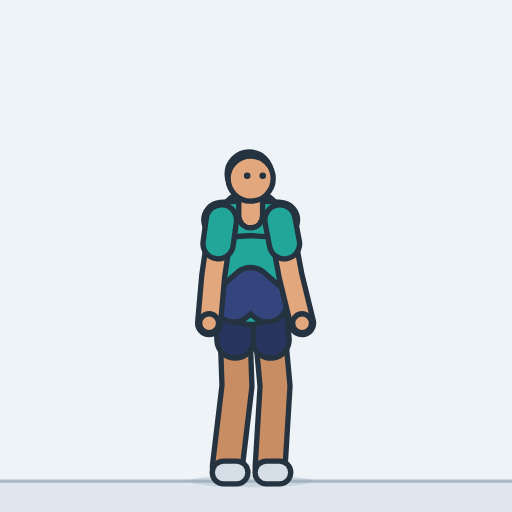
t = 0.00 s
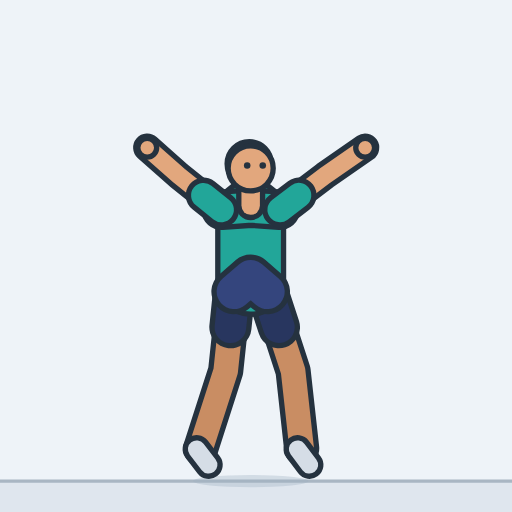
t = 0.40 s
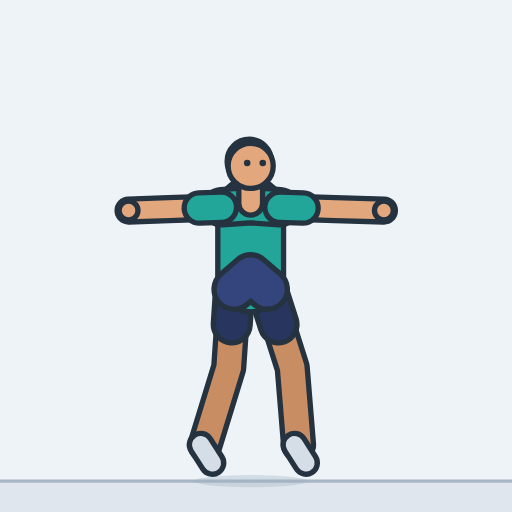
t = 0.79 s
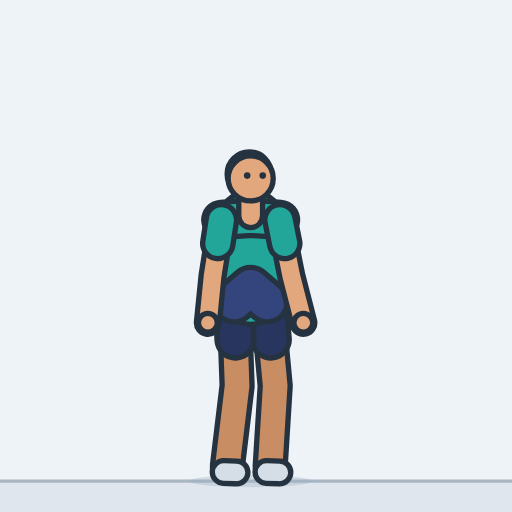
t = 1.21 s
t = 1.60 s: frame unchanged from t = 0.40 s, image omitted
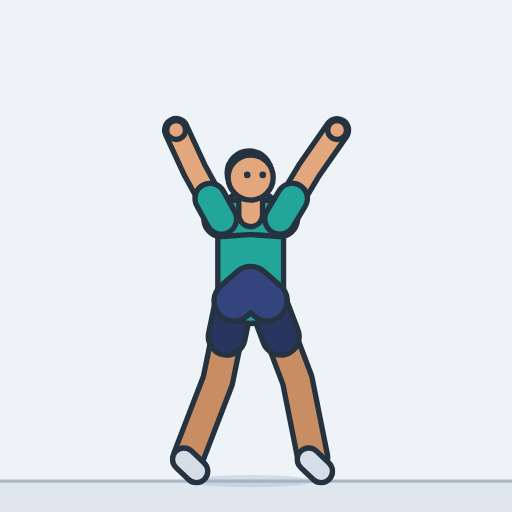
t = 1.84 s

The animated SVG that drew these frames (rendered in a browser with its animation timeline set to each time). Animation: 23 SMIL elements (animate=23); one cycle of 2.40 s, repeats indefinitely.

<svg xmlns="http://www.w3.org/2000/svg" width="260" height="260" viewBox="-122.4 -234.9 250 250" role="img" aria-label="Jumping jack"><style>.s{display:none}@media (prefers-reduced-motion:reduce){.a{display:none}.s{display:inline}}polyline{fill:none;stroke-linecap:round;stroke-linejoin:round}</style><rect x="-122.4" y="-234.9" width="250" height="250" fill="#eef3f8"/><g class="a"><rect x="-122.4" y="0" width="250" height="15.1" fill="#dfe6ee"/><line x1="-122.4" y1="0" x2="127.6" y2="0" stroke="#a9b6c3" stroke-width="1.6"/><ellipse cx="0" cy="0" rx="30" ry="3" fill="#9fb0c0" opacity="0.35"><animate attributeName="rx" dur="2.4s" repeatCount="indefinite" values="30;30;30;30;29.3;28.2;27.4;27;27;27.4;28.2;29.3;30;30;30;30;30;30;29.3;28.2;27.4;27;27;27.4;28.2;29.3;30;30;30;30;30;30;30;30;29.3;28.2;27.4;27;27;27.4;28.2;29.3;30;30;30;30;30;30;29.3;28.2;27.4;27;27;27.4;28.2;29.3;30;30;30;30;30"/></ellipse><defs><polyline id="alegL" points="8.1,-87.5 11.9,-46.4 9.5,-7"><animate attributeName="points" dur="2.4s" repeatCount="indefinite" values="8.1,-87.5 11.9,-46.4 9.5,-7;8.1,-87.7 12.2,-46.8 9.6,-7.7;8.1,-89.1 13.8,-49.7 10.4,-11.5;8.1,-89.8 14.4,-51.2 10.8,-13.2;8.1,-91 15.7,-52.6 13.4,-14.6;8.1,-93 17.6,-54.6 17.3,-16.6;8.1,-94.3 18.8,-55.9 20,-18;8.1,-94.9 19.3,-56.6 21.3,-18.7;8.1,-94.9 19.5,-56.6 21.6,-18.6;8.1,-94.1 19.9,-55.7 22.7,-17.7;8.1,-92.5 20.7,-53.8 24.9,-15.9;8.1,-90.1 21.8,-51.1 28.2,-13.2;8.1,-87.6 21.4,-47.8 29.9,-9.4;8.1,-86.7 19.7,-46.5 29.5,-7.3;8.1,-86.6 18.9,-46.3 29.5,-7;8.1,-86.8 20.3,-46.6 29.6,-7.7;8.1,-88 22.8,-49.2 30.3,-11.5;8.1,-88.6 23.5,-50.6 30.8,-13.2;8.1,-90.1 22.6,-52.1 28.6,-14.6;8.1,-92.5 21.1,-54.3 25.1,-16.6;8.1,-94.1 20,-55.8 22.8,-18;8.1,-94.9 19.5,-56.6 21.6,-18.7;8.1,-94.9 19.3,-56.6 21.3,-18.6;8.1,-94.2 18.6,-55.7 19.9,-17.7;8.1,-92.9 17.2,-54 17.1,-15.9;8.1,-90.9 15,-51.5 12.9,-13.2;8.1,-89 13.1,-48.8 10.1,-10.2;8.1,-88.1 12.4,-47.4 9.7,-8.4;8.1,-87.7 12.1,-46.7 9.6,-7.4;8.1,-87.5 11.9,-46.4 9.5,-7.1;8.1,-87.5 11.9,-46.4 9.5,-7;8.1,-87.7 12.2,-46.8 9.6,-7.7;8.1,-89.1 13.8,-49.7 10.4,-11.5;8.1,-89.8 14.4,-51.2 10.8,-13.2;8.1,-91 15.7,-52.6 13.4,-14.6;8.1,-93 17.6,-54.6 17.3,-16.6;8.1,-94.3 18.8,-55.9 20,-18;8.1,-94.9 19.3,-56.6 21.3,-18.7;8.1,-94.9 19.5,-56.6 21.6,-18.6;8.1,-94.1 19.9,-55.7 22.7,-17.7;8.1,-92.5 20.7,-53.8 24.9,-15.9;8.1,-90.1 21.8,-51.1 28.2,-13.2;8.1,-87.6 21.4,-47.8 29.9,-9.4;8.1,-86.7 19.7,-46.5 29.5,-7.3;8.1,-86.6 18.9,-46.3 29.5,-7;8.1,-86.8 20.3,-46.6 29.6,-7.7;8.1,-88 22.8,-49.2 30.3,-11.5;8.1,-88.6 23.5,-50.6 30.8,-13.2;8.1,-90.1 22.6,-52.1 28.6,-14.6;8.1,-92.5 21.1,-54.3 25.1,-16.6;8.1,-94.1 20,-55.8 22.8,-18;8.1,-94.9 19.5,-56.6 21.6,-18.7;8.1,-94.9 19.3,-56.6 21.3,-18.6;8.1,-94.2 18.6,-55.7 19.9,-17.7;8.1,-92.9 17.2,-54 17.1,-15.9;8.1,-90.9 15,-51.5 12.9,-13.2;8.1,-89 13.1,-48.8 10.1,-10.2;8.1,-88.1 12.4,-47.4 9.7,-8.4;8.1,-87.7 12.1,-46.7 9.6,-7.4;8.1,-87.5 11.9,-46.4 9.5,-7.1;8.1,-87.5 11.9,-46.4 9.5,-7"/></polyline><polyline id="ashortsL" points="8.1,-87.5 9.8,-69"><animate attributeName="points" dur="2.4s" repeatCount="indefinite" values="8.1,-87.5 9.8,-69;8.1,-87.7 9.9,-69.3;8.1,-89.1 10.7,-71.4;8.1,-89.8 10.9,-72.4;8.1,-91 11.5,-73.7;8.1,-93 12.3,-75.7;8.1,-94.3 12.9,-77;8.1,-94.9 13.2,-77.7;8.1,-94.9 13.2,-77.7;8.1,-94.1 13.4,-76.8;8.1,-92.5 13.8,-75.1;8.1,-90.1 14.3,-72.6;8.1,-87.6 14.1,-69.7;8.1,-86.7 13.3,-68.6;8.1,-86.6 13,-68.5;8.1,-86.8 13.6,-68.7;8.1,-88 14.7,-70.5;8.1,-88.6 15,-71.5;8.1,-90.1 14.6,-73;8.1,-92.5 13.9,-75.3;8.1,-94.1 13.5,-76.9;8.1,-94.9 13.2,-77.7;8.1,-94.9 13.1,-77.7;8.1,-94.2 12.8,-76.9;8.1,-92.9 12.2,-75.4;8.1,-90.9 11.2,-73.1;8.1,-89 10.3,-70.9;8.1,-88.1 10,-69.8;8.1,-87.7 9.9,-69.2;8.1,-87.5 9.8,-69;8.1,-87.5 9.8,-69;8.1,-87.7 9.9,-69.3;8.1,-89.1 10.7,-71.4;8.1,-89.8 10.9,-72.4;8.1,-91 11.5,-73.7;8.1,-93 12.3,-75.7;8.1,-94.3 12.9,-77;8.1,-94.9 13.2,-77.7;8.1,-94.9 13.2,-77.7;8.1,-94.1 13.4,-76.8;8.1,-92.5 13.8,-75.1;8.1,-90.1 14.3,-72.6;8.1,-87.6 14.1,-69.7;8.1,-86.7 13.3,-68.6;8.1,-86.6 13,-68.5;8.1,-86.8 13.6,-68.7;8.1,-88 14.7,-70.5;8.1,-88.6 15,-71.5;8.1,-90.1 14.6,-73;8.1,-92.5 13.9,-75.3;8.1,-94.1 13.5,-76.9;8.1,-94.9 13.2,-77.7;8.1,-94.9 13.1,-77.7;8.1,-94.2 12.8,-76.9;8.1,-92.9 12.2,-75.4;8.1,-90.9 11.2,-73.1;8.1,-89 10.3,-70.9;8.1,-88.1 10,-69.8;8.1,-87.7 9.9,-69.2;8.1,-87.5 9.8,-69;8.1,-87.5 9.8,-69"/></polyline><polyline id="afootL" points="7.7,-4.2 14,-4.2"><animate attributeName="points" dur="2.4s" repeatCount="indefinite" values="7.7,-4.2 14,-4.2;7.7,-5.1 14.1,-4.3;8.3,-10.6 14.4,-4.8;8.8,-13.1 14.6,-4.9;11.3,-14.6 17.1,-6.1;15.3,-16.7 21,-8;17.9,-18.1 23.6,-9.2;19.3,-18.8 25,-9.9;19.6,-18.8 25.3,-9.9;20.7,-17.7 26.4,-9.2;22.9,-15.6 28.7,-7.9;26.2,-12.4 32.2,-6;27.9,-7.5 34.2,-4.6;27.7,-4.7 34,-4.3;27.6,-4.3 34,-4.3;27.7,-5.1 34,-4.3;28.3,-10.6 34.4,-4.8;28.8,-13.1 34.6,-4.9;26.6,-14.6 32.4,-6.1;23.1,-16.7 28.8,-8;20.8,-18.1 26.4,-9.2;19.6,-18.8 25.3,-9.9;19.3,-18.8 24.9,-9.9;17.9,-17.7 23.6,-9.2;15.1,-15.6 20.9,-7.9;10.9,-12.4 16.9,-6;8.1,-8.7 14.3,-4.7;7.8,-6.1 14.1,-4.4;7.7,-4.8 14,-4.3;7.7,-4.3 14,-4.3;7.7,-4.2 14,-4.2;7.7,-5.1 14.1,-4.3;8.3,-10.6 14.4,-4.8;8.8,-13.1 14.6,-4.9;11.3,-14.6 17.1,-6.1;15.3,-16.7 21,-8;17.9,-18.1 23.6,-9.2;19.3,-18.8 25,-9.9;19.6,-18.8 25.3,-9.9;20.7,-17.7 26.4,-9.2;22.9,-15.6 28.7,-7.9;26.2,-12.4 32.2,-6;27.9,-7.5 34.2,-4.6;27.7,-4.7 34,-4.3;27.6,-4.3 34,-4.3;27.7,-5.1 34,-4.3;28.3,-10.6 34.4,-4.8;28.8,-13.1 34.6,-4.9;26.6,-14.6 32.4,-6.1;23.1,-16.7 28.8,-8;20.8,-18.1 26.4,-9.2;19.6,-18.8 25.3,-9.9;19.3,-18.8 24.9,-9.9;17.9,-17.7 23.6,-9.2;15.1,-15.6 20.9,-7.9;10.9,-12.4 16.9,-6;8.1,-8.7 14.3,-4.7;7.8,-6.1 14.1,-4.4;7.7,-4.8 14,-4.3;7.7,-4.3 14,-4.3;7.7,-4.2 14,-4.2"/></polyline><polyline id="alegR" points="-8.1,-87.5 -6.7,-46.4 -11.4,-7"><animate attributeName="points" dur="2.4s" repeatCount="indefinite" values="-8.1,-87.5 -6.7,-46.4 -11.4,-7;-8.1,-87.7 -6.4,-46.8 -11.3,-7.7;-8.1,-89.1 -4.8,-49.7 -10.6,-11.5;-8.1,-89.8 -4.1,-51.2 -10.1,-13.2;-8.1,-91 -5.4,-52.6 -12.5,-14.6;-8.1,-93 -7.4,-54.6 -16.3,-16.6;-8.1,-94.3 -8.8,-55.9 -18.9,-18;-8.1,-94.9 -9.6,-56.6 -20.2,-18.7;-8.1,-94.9 -9.7,-56.6 -20.5,-18.6;-8.1,-94.1 -10.5,-55.7 -21.8,-17.7;-8.1,-92.5 -12.2,-53.8 -24.4,-15.9;-8.1,-90.1 -14.7,-51.1 -28.2,-13.2;-8.1,-87.6 -17.5,-47.8 -31,-9.4;-8.1,-86.7 -19.2,-46.5 -31.3,-7.3;-8.1,-86.6 -19.9,-46.3 -31.3,-7;-8.1,-86.8 -18.6,-46.6 -31.3,-7.7;-8.1,-88 -16,-49.2 -30.5,-11.5;-8.1,-88.6 -15.2,-50.6 -30,-13.2;-8.1,-90.1 -13.8,-52.1 -27.8,-14.6;-8.1,-92.5 -11.7,-54.3 -24.1,-16.6;-8.1,-94.1 -10.4,-55.8 -21.7,-18;-8.1,-94.9 -9.7,-56.6 -20.5,-18.7;-8.1,-94.9 -9.6,-56.6 -20.2,-18.6;-8.1,-94.2 -9,-55.7 -19,-17.7;-8.1,-92.9 -7.8,-54 -16.6,-15.9;-8.1,-90.9 -6.1,-51.5 -12.9,-13.2;-8.1,-89 -5.5,-48.8 -10.9,-10.2;-8.1,-88.1 -6.2,-47.4 -11.2,-8.4;-8.1,-87.7 -6.5,-46.7 -11.3,-7.4;-8.1,-87.5 -6.7,-46.4 -11.4,-7.1;-8.1,-87.5 -6.7,-46.4 -11.4,-7;-8.1,-87.7 -6.4,-46.8 -11.3,-7.7;-8.1,-89.1 -4.8,-49.7 -10.6,-11.5;-8.1,-89.8 -4.1,-51.2 -10.1,-13.2;-8.1,-91 -5.4,-52.6 -12.5,-14.6;-8.1,-93 -7.4,-54.6 -16.3,-16.6;-8.1,-94.3 -8.8,-55.9 -18.9,-18;-8.1,-94.9 -9.6,-56.6 -20.2,-18.7;-8.1,-94.9 -9.7,-56.6 -20.5,-18.6;-8.1,-94.1 -10.5,-55.7 -21.8,-17.7;-8.1,-92.5 -12.2,-53.8 -24.4,-15.9;-8.1,-90.1 -14.7,-51.1 -28.2,-13.2;-8.1,-87.6 -17.5,-47.8 -31,-9.4;-8.1,-86.7 -19.2,-46.5 -31.3,-7.3;-8.1,-86.6 -19.9,-46.3 -31.3,-7;-8.1,-86.8 -18.6,-46.6 -31.3,-7.7;-8.1,-88 -16,-49.2 -30.5,-11.5;-8.1,-88.6 -15.2,-50.6 -30,-13.2;-8.1,-90.1 -13.8,-52.1 -27.8,-14.6;-8.1,-92.5 -11.7,-54.3 -24.1,-16.6;-8.1,-94.1 -10.4,-55.8 -21.7,-18;-8.1,-94.9 -9.7,-56.6 -20.5,-18.7;-8.1,-94.9 -9.6,-56.6 -20.2,-18.6;-8.1,-94.2 -9,-55.7 -19,-17.7;-8.1,-92.9 -7.8,-54 -16.6,-15.9;-8.1,-90.9 -6.1,-51.5 -12.9,-13.2;-8.1,-89 -5.5,-48.8 -10.9,-10.2;-8.1,-88.1 -6.2,-47.4 -11.2,-8.4;-8.1,-87.7 -6.5,-46.7 -11.3,-7.4;-8.1,-87.5 -6.7,-46.4 -11.4,-7.1;-8.1,-87.5 -6.7,-46.4 -11.4,-7"/></polyline><polyline id="ashortsR" points="-8.1,-87.5 -7.5,-69"><animate attributeName="points" dur="2.4s" repeatCount="indefinite" values="-8.1,-87.5 -7.5,-69;-8.1,-87.7 -7.3,-69.3;-8.1,-89.1 -6.6,-71.4;-8.1,-89.8 -6.3,-72.4;-8.1,-91 -6.9,-73.7;-8.1,-93 -7.8,-75.7;-8.1,-94.3 -8.4,-77;-8.1,-94.9 -8.7,-77.7;-8.1,-94.9 -8.8,-77.7;-8.1,-94.1 -9.2,-76.8;-8.1,-92.5 -9.9,-75.1;-8.1,-90.1 -11.1,-72.6;-8.1,-87.6 -12.3,-69.7;-8.1,-86.7 -13.1,-68.6;-8.1,-86.6 -13.4,-68.5;-8.1,-86.8 -12.8,-68.7;-8.1,-88 -11.7,-70.5;-8.1,-88.6 -11.3,-71.5;-8.1,-90.1 -10.7,-73;-8.1,-92.5 -9.7,-75.3;-8.1,-94.1 -9.1,-76.9;-8.1,-94.9 -8.8,-77.7;-8.1,-94.9 -8.8,-77.7;-8.1,-94.2 -8.5,-76.9;-8.1,-92.9 -7.9,-75.4;-8.1,-90.9 -7.2,-73.1;-8.1,-89 -6.9,-70.9;-8.1,-88.1 -7.2,-69.8;-8.1,-87.7 -7.4,-69.2;-8.1,-87.5 -7.5,-69;-8.1,-87.5 -7.5,-69;-8.1,-87.7 -7.3,-69.3;-8.1,-89.1 -6.6,-71.4;-8.1,-89.8 -6.3,-72.4;-8.1,-91 -6.9,-73.7;-8.1,-93 -7.8,-75.7;-8.1,-94.3 -8.4,-77;-8.1,-94.9 -8.7,-77.7;-8.1,-94.9 -8.8,-77.7;-8.1,-94.1 -9.2,-76.8;-8.1,-92.5 -9.9,-75.1;-8.1,-90.1 -11.1,-72.6;-8.1,-87.6 -12.3,-69.7;-8.1,-86.7 -13.1,-68.6;-8.1,-86.6 -13.4,-68.5;-8.1,-86.8 -12.8,-68.7;-8.1,-88 -11.7,-70.5;-8.1,-88.6 -11.3,-71.5;-8.1,-90.1 -10.7,-73;-8.1,-92.5 -9.7,-75.3;-8.1,-94.1 -9.1,-76.9;-8.1,-94.9 -8.8,-77.7;-8.1,-94.9 -8.8,-77.7;-8.1,-94.2 -8.5,-76.9;-8.1,-92.9 -7.9,-75.4;-8.1,-90.9 -7.2,-73.1;-8.1,-89 -6.9,-70.9;-8.1,-88.1 -7.2,-69.8;-8.1,-87.7 -7.4,-69.2;-8.1,-87.5 -7.5,-69;-8.1,-87.5 -7.5,-69"/></polyline><polyline id="afootR" points="-13.2,-4.2 -6.9,-4.2"><animate attributeName="points" dur="2.4s" repeatCount="indefinite" values="-13.2,-4.2 -6.9,-4.2;-13.2,-5.1 -6.9,-4.3;-12.6,-10.6 -6.5,-4.8;-12.1,-13.1 -6.3,-4.9;-14.5,-14.6 -8.8,-6.1;-18.4,-16.7 -12.7,-8;-21,-18.1 -15.3,-9.2;-22.2,-18.8 -16.6,-9.9;-22.6,-18.8 -16.9,-9.9;-23.9,-17.7 -18.1,-9.2;-26.4,-15.6 -20.5,-7.9;-30.2,-12.4 -24.2,-6;-33,-7.5 -26.7,-4.6;-33.2,-4.7 -26.9,-4.3;-33.2,-4.3 -26.9,-4.3;-33.2,-5.1 -26.8,-4.3;-32.6,-10.6 -26.5,-4.8;-32.1,-13.1 -26.3,-4.9;-29.8,-14.6 -24.1,-6.1;-26.2,-16.7 -20.5,-8;-23.8,-18.1 -18.1,-9.2;-22.6,-18.8 -16.9,-9.9;-22.3,-18.8 -16.6,-9.9;-21,-17.7 -15.3,-9.2;-18.6,-15.6 -12.7,-7.9;-14.9,-12.4 -8.9,-6;-12.9,-8.7 -6.7,-4.7;-13.1,-6.1 -6.8,-4.4;-13.2,-4.8 -6.9,-4.3;-13.2,-4.3 -6.9,-4.3;-13.2,-4.2 -6.9,-4.2;-13.2,-5.1 -6.9,-4.3;-12.6,-10.6 -6.5,-4.8;-12.1,-13.1 -6.3,-4.9;-14.5,-14.6 -8.8,-6.1;-18.4,-16.7 -12.7,-8;-21,-18.1 -15.3,-9.2;-22.2,-18.8 -16.6,-9.9;-22.6,-18.8 -16.9,-9.9;-23.9,-17.7 -18.1,-9.2;-26.4,-15.6 -20.5,-7.9;-30.2,-12.4 -24.2,-6;-33,-7.5 -26.7,-4.6;-33.2,-4.7 -26.9,-4.3;-33.2,-4.3 -26.9,-4.3;-33.2,-5.1 -26.8,-4.3;-32.6,-10.6 -26.5,-4.8;-32.1,-13.1 -26.3,-4.9;-29.8,-14.6 -24.1,-6.1;-26.2,-16.7 -20.5,-8;-23.8,-18.1 -18.1,-9.2;-22.6,-18.8 -16.9,-9.9;-22.3,-18.8 -16.6,-9.9;-21,-17.7 -15.3,-9.2;-18.6,-15.6 -12.7,-7.9;-14.9,-12.4 -8.9,-6;-12.9,-8.7 -6.7,-4.7;-13.1,-6.1 -6.8,-4.4;-13.2,-4.8 -6.9,-4.3;-13.2,-4.3 -6.9,-4.3;-13.2,-4.2 -6.9,-4.2"/></polyline><polyline id="atorso" points="0,-92.5 0,-109.5 0,-125.5"><animate attributeName="points" dur="2.4s" repeatCount="indefinite" values="0,-92.5 0,-109.5 0,-125.5;0,-92.7 0,-109.7 0,-125.7;0,-94.1 0,-111.1 0,-127.1;0,-94.8 0,-111.8 0,-127.8;0,-96 0,-113 0,-129;0,-98 0,-115 0,-131;0,-99.3 0,-116.3 0,-132.3;0,-99.9 0,-116.9 0,-132.9;0,-99.9 0,-116.9 0,-132.9;0,-99.1 0,-116.1 0,-132.1;0,-97.5 0,-114.5 0,-130.5;0,-95.1 0,-112.1 0,-128.1;0,-92.6 0,-109.6 0,-125.6;0,-91.7 0,-108.7 0,-124.7;0,-91.6 0,-108.6 0,-124.6;0,-91.8 0,-108.8 0,-124.8;0,-93 0,-110 0,-126;0,-93.6 0,-110.6 0,-126.6;0,-95.1 0,-112.1 0,-128.1;0,-97.5 0,-114.5 0,-130.5;0,-99.1 0,-116.1 0,-132.1;0,-99.9 0,-116.9 0,-132.9;0,-99.9 0,-116.9 0,-132.9;0,-99.2 0,-116.2 0,-132.2;0,-97.9 0,-114.9 0,-130.9;0,-95.9 0,-112.9 0,-128.9;0,-94 0,-111 0,-127;0,-93.1 0,-110.1 0,-126.1;0,-92.7 0,-109.7 0,-125.7;0,-92.5 0,-109.5 0,-125.5;0,-92.5 0,-109.5 0,-125.5;0,-92.7 0,-109.7 0,-125.7;0,-94.1 0,-111.1 0,-127.1;0,-94.8 0,-111.8 0,-127.8;0,-96 0,-113 0,-129;0,-98 0,-115 0,-131;0,-99.3 0,-116.3 0,-132.3;0,-99.9 0,-116.9 0,-132.9;0,-99.9 0,-116.9 0,-132.9;0,-99.1 0,-116.1 0,-132.1;0,-97.5 0,-114.5 0,-130.5;0,-95.1 0,-112.1 0,-128.1;0,-92.6 0,-109.6 0,-125.6;0,-91.7 0,-108.7 0,-124.7;0,-91.6 0,-108.6 0,-124.6;0,-91.8 0,-108.8 0,-124.8;0,-93 0,-110 0,-126;0,-93.6 0,-110.6 0,-126.6;0,-95.1 0,-112.1 0,-128.1;0,-97.5 0,-114.5 0,-130.5;0,-99.1 0,-116.1 0,-132.1;0,-99.9 0,-116.9 0,-132.9;0,-99.9 0,-116.9 0,-132.9;0,-99.2 0,-116.2 0,-132.2;0,-97.9 0,-114.9 0,-130.9;0,-95.9 0,-112.9 0,-128.9;0,-94 0,-111 0,-127;0,-93.1 0,-110.1 0,-126.1;0,-92.7 0,-109.7 0,-125.7;0,-92.5 0,-109.5 0,-125.5;0,-92.5 0,-109.5 0,-125.5"/></polyline><polyline id="apelvis" points="8.1,-87.5 0,-94.5 -8.1,-87.5"><animate attributeName="points" dur="2.4s" repeatCount="indefinite" values="8.1,-87.5 0,-94.5 -8.1,-87.5;8.1,-87.7 0,-94.7 -8.1,-87.7;8.1,-89.1 0,-96.1 -8.1,-89.1;8.1,-89.8 0,-96.8 -8.1,-89.8;8.1,-91 0,-98 -8.1,-91;8.1,-93 0,-100 -8.1,-93;8.1,-94.3 0,-101.3 -8.1,-94.3;8.1,-94.9 0,-101.9 -8.1,-94.9;8.1,-94.9 0,-101.9 -8.1,-94.9;8.1,-94.1 0,-101.1 -8.1,-94.1;8.1,-92.5 0,-99.5 -8.1,-92.5;8.1,-90.1 0,-97.1 -8.1,-90.1;8.1,-87.6 0,-94.6 -8.1,-87.6;8.1,-86.7 0,-93.7 -8.1,-86.7;8.1,-86.6 0,-93.6 -8.1,-86.6;8.1,-86.8 0,-93.8 -8.1,-86.8;8.1,-88 0,-95 -8.1,-88;8.1,-88.6 0,-95.6 -8.1,-88.6;8.1,-90.1 0,-97.1 -8.1,-90.1;8.1,-92.5 0,-99.5 -8.1,-92.5;8.1,-94.1 0,-101.1 -8.1,-94.1;8.1,-94.9 0,-101.9 -8.1,-94.9;8.1,-94.9 0,-101.9 -8.1,-94.9;8.1,-94.2 0,-101.2 -8.1,-94.2;8.1,-92.9 0,-99.9 -8.1,-92.9;8.1,-90.9 0,-97.9 -8.1,-90.9;8.1,-89 0,-96 -8.1,-89;8.1,-88.1 0,-95.1 -8.1,-88.1;8.1,-87.7 0,-94.7 -8.1,-87.7;8.1,-87.5 0,-94.5 -8.1,-87.5;8.1,-87.5 0,-94.5 -8.1,-87.5;8.1,-87.7 0,-94.7 -8.1,-87.7;8.1,-89.1 0,-96.1 -8.1,-89.1;8.1,-89.8 0,-96.8 -8.1,-89.8;8.1,-91 0,-98 -8.1,-91;8.1,-93 0,-100 -8.1,-93;8.1,-94.3 0,-101.3 -8.1,-94.3;8.1,-94.9 0,-101.9 -8.1,-94.9;8.1,-94.9 0,-101.9 -8.1,-94.9;8.1,-94.1 0,-101.1 -8.1,-94.1;8.1,-92.5 0,-99.5 -8.1,-92.5;8.1,-90.1 0,-97.1 -8.1,-90.1;8.1,-87.6 0,-94.6 -8.1,-87.6;8.1,-86.7 0,-93.7 -8.1,-86.7;8.1,-86.6 0,-93.6 -8.1,-86.6;8.1,-86.8 0,-93.8 -8.1,-86.8;8.1,-88 0,-95 -8.1,-88;8.1,-88.6 0,-95.6 -8.1,-88.6;8.1,-90.1 0,-97.1 -8.1,-90.1;8.1,-92.5 0,-99.5 -8.1,-92.5;8.1,-94.1 0,-101.1 -8.1,-94.1;8.1,-94.9 0,-101.9 -8.1,-94.9;8.1,-94.9 0,-101.9 -8.1,-94.9;8.1,-94.2 0,-101.2 -8.1,-94.2;8.1,-92.9 0,-99.9 -8.1,-92.9;8.1,-90.9 0,-97.9 -8.1,-90.9;8.1,-89 0,-96 -8.1,-89;8.1,-88.1 0,-95.1 -8.1,-88.1;8.1,-87.7 0,-94.7 -8.1,-87.7;8.1,-87.5 0,-94.5 -8.1,-87.5;8.1,-87.5 0,-94.5 -8.1,-87.5"/></polyline><polyline id="ayoke" points="14.3,-127.5 0,-128.5 -14.3,-127.5"><animate attributeName="points" dur="2.4s" repeatCount="indefinite" values="14.3,-127.5 0,-128.5 -14.3,-127.5;14.3,-127.7 0,-128.7 -14.3,-127.7;14.3,-129.1 0,-130.1 -14.3,-129.1;14.3,-129.8 0,-130.8 -14.3,-129.8;14.3,-131 0,-132 -14.3,-131;14.3,-133 0,-134 -14.3,-133;14.3,-134.3 0,-135.3 -14.3,-134.3;14.3,-134.9 0,-135.9 -14.3,-134.9;14.3,-134.9 0,-135.9 -14.3,-134.9;14.3,-134.1 0,-135.1 -14.3,-134.1;14.3,-132.5 0,-133.5 -14.3,-132.5;14.3,-130.1 0,-131.1 -14.3,-130.1;14.3,-127.6 0,-128.6 -14.3,-127.6;14.3,-126.7 0,-127.7 -14.3,-126.7;14.3,-126.6 0,-127.6 -14.3,-126.6;14.3,-126.8 0,-127.8 -14.3,-126.8;14.3,-128 0,-129 -14.3,-128;14.3,-128.6 0,-129.6 -14.3,-128.6;14.3,-130.1 0,-131.1 -14.3,-130.1;14.3,-132.5 0,-133.5 -14.3,-132.5;14.3,-134.1 0,-135.1 -14.3,-134.1;14.3,-134.9 0,-135.9 -14.3,-134.9;14.3,-134.9 0,-135.9 -14.3,-134.9;14.3,-134.2 0,-135.2 -14.3,-134.2;14.3,-132.9 0,-133.9 -14.3,-132.9;14.3,-130.9 0,-131.9 -14.3,-130.9;14.3,-129 0,-130 -14.3,-129;14.3,-128.1 0,-129.1 -14.3,-128.1;14.3,-127.7 0,-128.7 -14.3,-127.7;14.3,-127.5 0,-128.5 -14.3,-127.5;14.3,-127.5 0,-128.5 -14.3,-127.5;14.3,-127.7 0,-128.7 -14.3,-127.7;14.3,-129.1 0,-130.1 -14.3,-129.1;14.3,-129.8 0,-130.8 -14.3,-129.8;14.3,-131 0,-132 -14.3,-131;14.3,-133 0,-134 -14.3,-133;14.3,-134.3 0,-135.3 -14.3,-134.3;14.3,-134.9 0,-135.9 -14.3,-134.9;14.3,-134.9 0,-135.9 -14.3,-134.9;14.3,-134.1 0,-135.1 -14.3,-134.1;14.3,-132.5 0,-133.5 -14.3,-132.5;14.3,-130.1 0,-131.1 -14.3,-130.1;14.3,-127.6 0,-128.6 -14.3,-127.6;14.3,-126.7 0,-127.7 -14.3,-126.7;14.3,-126.6 0,-127.6 -14.3,-126.6;14.3,-126.8 0,-127.8 -14.3,-126.8;14.3,-128 0,-129 -14.3,-128;14.3,-128.6 0,-129.6 -14.3,-128.6;14.3,-130.1 0,-131.1 -14.3,-130.1;14.3,-132.5 0,-133.5 -14.3,-132.5;14.3,-134.1 0,-135.1 -14.3,-134.1;14.3,-134.9 0,-135.9 -14.3,-134.9;14.3,-134.9 0,-135.9 -14.3,-134.9;14.3,-134.2 0,-135.2 -14.3,-134.2;14.3,-132.9 0,-133.9 -14.3,-132.9;14.3,-130.9 0,-131.9 -14.3,-130.9;14.3,-129 0,-130 -14.3,-129;14.3,-128.1 0,-129.1 -14.3,-128.1;14.3,-127.7 0,-128.7 -14.3,-127.7;14.3,-127.5 0,-128.5 -14.3,-127.5;14.3,-127.5 0,-128.5 -14.3,-127.5"/></polyline><polyline id="aarmL" points="14.3,-127.5 19.5,-100 25.1,-77.1"><animate attributeName="points" dur="2.4s" repeatCount="indefinite" values="14.3,-127.5 19.5,-100 25.1,-77.1;14.3,-127.7 20.8,-100.5 27.5,-77.8;14.3,-129.1 28.4,-105 41.4,-85;14.3,-129.8 31.8,-108.3 47.7,-90.3;14.3,-131 36.7,-115.1 56.7,-101.8;14.3,-133 41,-127.9 64.6,-123.8;14.3,-134.3 41.3,-137.1 65.2,-139.5;14.3,-134.9 40.6,-141.7 64,-147.2;14.3,-134.9 40.4,-142.5 63.6,-148.8;14.3,-134.1 39.4,-144.9 61.7,-153.8;14.3,-132.5 36.2,-149.1 55.9,-162.8;14.3,-130.1 29.3,-153.6 43.3,-172.8;14.3,-127.6 22.2,-154.5 30.5,-176.4;14.3,-126.7 20.6,-154 27.6,-176.3;14.3,-126.6 20.4,-153.9 27.2,-176.2;14.3,-126.8 21.6,-153.8 29.3,-175.9;14.3,-128 28.6,-151.9 42.2,-171.4;14.3,-128.6 31.8,-150.1 48,-167.6;14.3,-130.1 36.7,-146 56.8,-159.1;14.3,-132.5 41,-137.5 64.6,-141.7;14.3,-134.1 41.3,-131.2 65.2,-128.9;14.3,-134.9 40.6,-128.2 64,-122.6;14.3,-134.9 40.4,-127.3 63.6,-121;14.3,-134.2 39.3,-123.3 61.6,-114.3;14.3,-132.9 36,-116 55.5,-102;14.3,-130.9 28.7,-107 42,-87.2;14.3,-129 22,-102.1 29.8,-79.6;14.3,-128.1 20.6,-100.8 27.1,-78.1;14.3,-127.7 19.8,-100.2 25.7,-77.4;14.3,-127.5 19.5,-100 25.2,-77.1;14.3,-127.5 19.5,-100 25.1,-77.1;14.3,-127.7 20.8,-100.5 27.5,-77.8;14.3,-129.1 28.4,-105 41.4,-85;14.3,-129.8 31.8,-108.3 47.7,-90.3;14.3,-131 36.7,-115.1 56.7,-101.8;14.3,-133 41,-127.9 64.6,-123.8;14.3,-134.3 41.3,-137.1 65.2,-139.5;14.3,-134.9 40.6,-141.7 64,-147.2;14.3,-134.9 40.4,-142.5 63.6,-148.8;14.3,-134.1 39.4,-144.9 61.7,-153.8;14.3,-132.5 36.2,-149.1 55.9,-162.8;14.3,-130.1 29.3,-153.6 43.3,-172.8;14.3,-127.6 22.2,-154.5 30.5,-176.4;14.3,-126.7 20.6,-154 27.6,-176.3;14.3,-126.6 20.4,-153.9 27.2,-176.2;14.3,-126.8 21.6,-153.8 29.3,-175.9;14.3,-128 28.6,-151.9 42.2,-171.4;14.3,-128.6 31.8,-150.1 48,-167.6;14.3,-130.1 36.7,-146 56.8,-159.1;14.3,-132.5 41,-137.5 64.6,-141.7;14.3,-134.1 41.3,-131.2 65.2,-128.9;14.3,-134.9 40.6,-128.2 64,-122.6;14.3,-134.9 40.4,-127.3 63.6,-121;14.3,-134.2 39.3,-123.3 61.6,-114.3;14.3,-132.9 36,-116 55.5,-102;14.3,-130.9 28.7,-107 42,-87.2;14.3,-129 22,-102.1 29.8,-79.6;14.3,-128.1 20.6,-100.8 27.1,-78.1;14.3,-127.7 19.8,-100.2 25.7,-77.4;14.3,-127.5 19.5,-100 25.2,-77.1;14.3,-127.5 19.5,-100 25.1,-77.1"/></polyline><polyline id="asleeveL" points="14.3,-127.5 16.5,-115.9"><animate attributeName="points" dur="2.4s" repeatCount="indefinite" values="14.3,-127.5 16.5,-115.9;14.3,-127.7 17,-116.3;14.3,-129.1 20.2,-119;14.3,-129.8 21.6,-120.7;14.3,-131 23.7,-124.3;14.3,-133 25.5,-130.9;14.3,-134.3 25.6,-135.5;14.3,-134.9 25.3,-137.8;14.3,-134.9 25.3,-138.1;14.3,-134.1 24.8,-138.6;14.3,-132.5 23.5,-139.5;14.3,-130.1 20.6,-140;14.3,-127.6 17.6,-138.9;14.3,-126.7 16.9,-138.2;14.3,-126.6 16.8,-138.1;14.3,-126.8 17.3,-138.1;14.3,-128 20.3,-138;14.3,-128.6 21.6,-137.6;14.3,-130.1 23.7,-136.8;14.3,-132.5 25.5,-134.6;14.3,-134.1 25.6,-132.9;14.3,-134.9 25.3,-132.1;14.3,-134.9 25.3,-131.7;14.3,-134.2 24.8,-129.7;14.3,-132.9 23.4,-125.8;14.3,-130.9 20.3,-120.8;14.3,-129 17.5,-117.7;14.3,-128.1 16.9,-116.7;14.3,-127.7 16.6,-116.2;14.3,-127.5 16.5,-116;14.3,-127.5 16.5,-115.9;14.3,-127.7 17,-116.3;14.3,-129.1 20.2,-119;14.3,-129.8 21.6,-120.7;14.3,-131 23.7,-124.3;14.3,-133 25.5,-130.9;14.3,-134.3 25.6,-135.5;14.3,-134.9 25.3,-137.8;14.3,-134.9 25.3,-138.1;14.3,-134.1 24.8,-138.6;14.3,-132.5 23.5,-139.5;14.3,-130.1 20.6,-140;14.3,-127.6 17.6,-138.9;14.3,-126.7 16.9,-138.2;14.3,-126.6 16.8,-138.1;14.3,-126.8 17.3,-138.1;14.3,-128 20.3,-138;14.3,-128.6 21.6,-137.6;14.3,-130.1 23.7,-136.8;14.3,-132.5 25.5,-134.6;14.3,-134.1 25.6,-132.9;14.3,-134.9 25.3,-132.1;14.3,-134.9 25.3,-131.7;14.3,-134.2 24.8,-129.7;14.3,-132.9 23.4,-125.8;14.3,-130.9 20.3,-120.8;14.3,-129 17.5,-117.7;14.3,-128.1 16.9,-116.7;14.3,-127.7 16.6,-116.2;14.3,-127.5 16.5,-116;14.3,-127.5 16.5,-115.9"/></polyline><circle id="ahandL" r="4.6" cx="25.1" cy="-77.1"><animate attributeName="cx" dur="2.4s" repeatCount="indefinite" values="25.1;27.5;41.4;47.7;56.7;64.6;65.2;64;63.6;61.7;55.9;43.3;30.5;27.6;27.2;29.3;42.2;48;56.8;64.6;65.2;64;63.6;61.6;55.5;42;29.8;27.1;25.7;25.2;25.1;27.5;41.4;47.7;56.7;64.6;65.2;64;63.6;61.7;55.9;43.3;30.5;27.6;27.2;29.3;42.2;48;56.8;64.6;65.2;64;63.6;61.6;55.5;42;29.8;27.1;25.7;25.2;25.1"/><animate attributeName="cy" dur="2.4s" repeatCount="indefinite" values="-77.1;-77.8;-85;-90.3;-101.8;-123.8;-139.5;-147.2;-148.8;-153.8;-162.8;-172.8;-176.4;-176.3;-176.2;-175.9;-171.4;-167.6;-159.1;-141.7;-128.9;-122.6;-121;-114.3;-102;-87.2;-79.6;-78.1;-77.4;-77.1;-77.1;-77.8;-85;-90.3;-101.8;-123.8;-139.5;-147.2;-148.8;-153.8;-162.8;-172.8;-176.4;-176.3;-176.2;-175.9;-171.4;-167.6;-159.1;-141.7;-128.9;-122.6;-121;-114.3;-102;-87.2;-79.6;-78.1;-77.4;-77.1;-77.1"/></circle><polyline id="aarmR" points="-14.3,-127.5 -18.3,-100 -20.3,-77.1"><animate attributeName="points" dur="2.4s" repeatCount="indefinite" values="-14.3,-127.5 -18.3,-100 -20.3,-77.1;-14.3,-127.7 -19.5,-100.5 -22.7,-77.8;-14.3,-129.1 -27.2,-105 -36.6,-85;-14.3,-129.8 -30.6,-108.3 -43,-90.3;-14.3,-131 -35.5,-115.1 -51.8,-101.8;-14.3,-133 -39.8,-127.9 -59.5,-123.8;-14.3,-134.3 -40.1,-137.1 -59.9,-139.5;-14.3,-134.9 -39.4,-141.7 -58.7,-147.2;-14.3,-134.9 -39.2,-142.5 -58.3,-148.8;-14.3,-134.1 -38.2,-144.9 -56.3,-153.8;-14.3,-132.5 -35,-149.1 -50.5,-162.8;-14.3,-130.1 -28.1,-153.6 -37.7,-172.8;-14.3,-127.6 -21,-154.5 -24.8,-176.4;-14.3,-126.7 -19.4,-154 -21.8,-176.3;-14.3,-126.6 -19.2,-153.9 -21.4,-176.2;-14.3,-126.8 -20.4,-153.8 -23.5,-175.9;-14.3,-128 -27.4,-151.9 -36.4,-171.4;-14.3,-128.6 -30.6,-150.1 -42.2,-167.6;-14.3,-130.1 -35.5,-146 -51.1,-159.1;-14.3,-132.5 -39.8,-137.5 -59.1,-141.7;-14.3,-134.1 -40.1,-131.2 -59.8,-128.9;-14.3,-134.9 -39.4,-128.2 -58.7,-122.6;-14.3,-134.9 -39.2,-127.3 -58.3,-121;-14.3,-134.2 -38.1,-123.3 -56.3,-114.3;-14.3,-132.9 -34.8,-116 -50.4,-102;-14.3,-130.9 -27.5,-107 -37.1,-87.2;-14.3,-129 -20.8,-102.1 -25,-79.6;-14.3,-128.1 -19.4,-100.8 -22.3,-78.1;-14.3,-127.7 -18.6,-100.2 -20.9,-77.4;-14.3,-127.5 -18.3,-100 -20.4,-77.1;-14.3,-127.5 -18.3,-100 -20.3,-77.1;-14.3,-127.7 -19.5,-100.5 -22.7,-77.8;-14.3,-129.1 -27.2,-105 -36.6,-85;-14.3,-129.8 -30.6,-108.3 -43,-90.3;-14.3,-131 -35.5,-115.1 -51.8,-101.8;-14.3,-133 -39.8,-127.9 -59.5,-123.8;-14.3,-134.3 -40.1,-137.1 -59.9,-139.5;-14.3,-134.9 -39.4,-141.7 -58.7,-147.2;-14.3,-134.9 -39.2,-142.5 -58.3,-148.8;-14.3,-134.1 -38.2,-144.9 -56.3,-153.8;-14.3,-132.5 -35,-149.1 -50.5,-162.8;-14.3,-130.1 -28.1,-153.6 -37.7,-172.8;-14.3,-127.6 -21,-154.5 -24.8,-176.4;-14.3,-126.7 -19.4,-154 -21.8,-176.3;-14.3,-126.6 -19.2,-153.9 -21.4,-176.2;-14.3,-126.8 -20.4,-153.8 -23.5,-175.9;-14.3,-128 -27.4,-151.9 -36.4,-171.4;-14.3,-128.6 -30.6,-150.1 -42.2,-167.6;-14.3,-130.1 -35.5,-146 -51.1,-159.1;-14.3,-132.5 -39.8,-137.5 -59.1,-141.7;-14.3,-134.1 -40.1,-131.2 -59.8,-128.9;-14.3,-134.9 -39.4,-128.2 -58.7,-122.6;-14.3,-134.9 -39.2,-127.3 -58.3,-121;-14.3,-134.2 -38.1,-123.3 -56.3,-114.3;-14.3,-132.9 -34.8,-116 -50.4,-102;-14.3,-130.9 -27.5,-107 -37.1,-87.2;-14.3,-129 -20.8,-102.1 -25,-79.6;-14.3,-128.1 -19.4,-100.8 -22.3,-78.1;-14.3,-127.7 -18.6,-100.2 -20.9,-77.4;-14.3,-127.5 -18.3,-100 -20.4,-77.1;-14.3,-127.5 -18.3,-100 -20.3,-77.1"/></polyline><polyline id="asleeveR" points="-14.3,-127.5 -15.9,-115.9"><animate attributeName="points" dur="2.4s" repeatCount="indefinite" values="-14.3,-127.5 -15.9,-115.9;-14.3,-127.7 -16.5,-116.3;-14.3,-129.1 -19.7,-119;-14.3,-129.8 -21.1,-120.7;-14.3,-131 -23.2,-124.3;-14.3,-133 -25,-130.9;-14.3,-134.3 -25.1,-135.5;-14.3,-134.9 -24.8,-137.8;-14.3,-134.9 -24.7,-138.1;-14.3,-134.1 -24.3,-138.6;-14.3,-132.5 -23,-139.5;-14.3,-130.1 -20.1,-140;-14.3,-127.6 -17.1,-138.9;-14.3,-126.7 -16.4,-138.2;-14.3,-126.6 -16.3,-138.1;-14.3,-126.8 -16.8,-138.1;-14.3,-128 -19.8,-138;-14.3,-128.6 -21.1,-137.6;-14.3,-130.1 -23.2,-136.8;-14.3,-132.5 -25,-134.6;-14.3,-134.1 -25.1,-132.9;-14.3,-134.9 -24.8,-132.1;-14.3,-134.9 -24.7,-131.7;-14.3,-134.2 -24.3,-129.7;-14.3,-132.9 -22.9,-125.8;-14.3,-130.9 -19.8,-120.8;-14.3,-129 -17,-117.7;-14.3,-128.1 -16.4,-116.7;-14.3,-127.7 -16.1,-116.2;-14.3,-127.5 -16,-116;-14.3,-127.5 -15.9,-115.9;-14.3,-127.7 -16.5,-116.3;-14.3,-129.1 -19.7,-119;-14.3,-129.8 -21.1,-120.7;-14.3,-131 -23.2,-124.3;-14.3,-133 -25,-130.9;-14.3,-134.3 -25.1,-135.5;-14.3,-134.9 -24.8,-137.8;-14.3,-134.9 -24.7,-138.1;-14.3,-134.1 -24.3,-138.6;-14.3,-132.5 -23,-139.5;-14.3,-130.1 -20.1,-140;-14.3,-127.6 -17.1,-138.9;-14.3,-126.7 -16.4,-138.2;-14.3,-126.6 -16.3,-138.1;-14.3,-126.8 -16.8,-138.1;-14.3,-128 -19.8,-138;-14.3,-128.6 -21.1,-137.6;-14.3,-130.1 -23.2,-136.8;-14.3,-132.5 -25,-134.6;-14.3,-134.1 -25.1,-132.9;-14.3,-134.9 -24.8,-132.1;-14.3,-134.9 -24.7,-131.7;-14.3,-134.2 -24.3,-129.7;-14.3,-132.9 -22.9,-125.8;-14.3,-130.9 -19.8,-120.8;-14.3,-129 -17,-117.7;-14.3,-128.1 -16.4,-116.7;-14.3,-127.7 -16.1,-116.2;-14.3,-127.5 -16,-116;-14.3,-127.5 -15.9,-115.9"/></polyline><circle id="ahandR" r="4.6" cx="-20.3" cy="-77.1"><animate attributeName="cx" dur="2.4s" repeatCount="indefinite" values="-20.3;-22.7;-36.6;-43;-51.8;-59.5;-59.9;-58.7;-58.3;-56.3;-50.5;-37.7;-24.8;-21.8;-21.4;-23.5;-36.4;-42.2;-51.1;-59.1;-59.8;-58.7;-58.3;-56.3;-50.4;-37.1;-25;-22.3;-20.9;-20.4;-20.3;-22.7;-36.6;-43;-51.8;-59.5;-59.9;-58.7;-58.3;-56.3;-50.5;-37.7;-24.8;-21.8;-21.4;-23.5;-36.4;-42.2;-51.1;-59.1;-59.8;-58.7;-58.3;-56.3;-50.4;-37.1;-25;-22.3;-20.9;-20.4;-20.3"/><animate attributeName="cy" dur="2.4s" repeatCount="indefinite" values="-77.1;-77.8;-85;-90.3;-101.8;-123.8;-139.5;-147.2;-148.8;-153.8;-162.8;-172.8;-176.4;-176.3;-176.2;-175.9;-171.4;-167.6;-159.1;-141.7;-128.9;-122.6;-121;-114.3;-102;-87.2;-79.6;-78.1;-77.4;-77.1;-77.1;-77.8;-85;-90.3;-101.8;-123.8;-139.5;-147.2;-148.8;-153.8;-162.8;-172.8;-176.4;-176.3;-176.2;-175.9;-171.4;-167.6;-159.1;-141.7;-128.9;-122.6;-121;-114.3;-102;-87.2;-79.6;-78.1;-77.4;-77.1;-77.1"/></circle><polyline id="aneck" points="0,-129.5 0,-139.5"><animate attributeName="points" dur="2.4s" repeatCount="indefinite" values="0,-129.5 0,-139.5;0,-129.7 0,-139.7;0,-131.1 0,-141.1;0,-131.8 0,-141.8;0,-133 0,-143;0,-135 0,-145;0,-136.3 0,-146.3;0,-136.9 0,-146.9;0,-136.9 0,-146.9;0,-136.1 0,-146.1;0,-134.5 0,-144.5;0,-132.1 0,-142.1;0,-129.6 0,-139.6;0,-128.7 0,-138.7;0,-128.6 0,-138.6;0,-128.8 0,-138.8;0,-130 0,-140;0,-130.6 0,-140.6;0,-132.1 0,-142.1;0,-134.5 0,-144.5;0,-136.1 0,-146.1;0,-136.9 0,-146.9;0,-136.9 0,-146.9;0,-136.2 0,-146.2;0,-134.9 0,-144.9;0,-132.9 0,-142.9;0,-131 0,-141;0,-130.1 0,-140.1;0,-129.7 0,-139.7;0,-129.5 0,-139.5;0,-129.5 0,-139.5;0,-129.7 0,-139.7;0,-131.1 0,-141.1;0,-131.8 0,-141.8;0,-133 0,-143;0,-135 0,-145;0,-136.3 0,-146.3;0,-136.9 0,-146.9;0,-136.9 0,-146.9;0,-136.1 0,-146.1;0,-134.5 0,-144.5;0,-132.1 0,-142.1;0,-129.6 0,-139.6;0,-128.7 0,-138.7;0,-128.6 0,-138.6;0,-128.8 0,-138.8;0,-130 0,-140;0,-130.6 0,-140.6;0,-132.1 0,-142.1;0,-134.5 0,-144.5;0,-136.1 0,-146.1;0,-136.9 0,-146.9;0,-136.9 0,-146.9;0,-136.2 0,-146.2;0,-134.9 0,-144.9;0,-132.9 0,-142.9;0,-131 0,-141;0,-130.1 0,-140.1;0,-129.7 0,-139.7;0,-129.5 0,-139.5;0,-129.5 0,-139.5"/></polyline><circle id="ahair" r="10.8" cx="-0.7" cy="-149.9"><animate attributeName="cy" dur="2.4s" repeatCount="indefinite" values="-149.9;-150.2;-151.5;-152.2;-153.5;-155.4;-156.7;-157.4;-157.3;-156.5;-154.9;-152.5;-150.1;-149.2;-149;-149.2;-150.4;-151;-152.5;-154.9;-156.5;-157.3;-157.4;-156.7;-155.3;-153.3;-151.4;-150.6;-150.1;-150;-149.9;-150.2;-151.5;-152.2;-153.5;-155.4;-156.7;-157.4;-157.3;-156.5;-154.9;-152.5;-150.1;-149.2;-149;-149.2;-150.4;-151;-152.5;-154.9;-156.5;-157.3;-157.4;-156.7;-155.3;-153.3;-151.4;-150.6;-150.1;-150;-149.9"/></circle><circle id="ahead" r="11" cx="0" cy="-147.7"><animate attributeName="cy" dur="2.4s" repeatCount="indefinite" values="-147.7;-148;-149.3;-150;-151.3;-153.2;-154.5;-155.2;-155.1;-154.3;-152.7;-150.3;-147.9;-147;-146.8;-147;-148.2;-148.8;-150.3;-152.7;-154.3;-155.1;-155.2;-154.5;-153.1;-151.1;-149.2;-148.4;-147.9;-147.8;-147.7;-148;-149.3;-150;-151.3;-153.2;-154.5;-155.2;-155.1;-154.3;-152.7;-150.3;-147.9;-147;-146.8;-147;-148.2;-148.8;-150.3;-152.7;-154.3;-155.1;-155.2;-154.5;-153.1;-151.1;-149.2;-148.4;-147.9;-147.8;-147.7"/></circle><circle id="aeyeR" r="1.6" cx="-1.7" cy="-149.1"><animate attributeName="cy" dur="2.4s" repeatCount="indefinite" values="-149.1;-149.3;-150.6;-151.3;-152.6;-154.5;-155.8;-156.5;-156.5;-155.7;-154.1;-151.7;-149.2;-148.3;-148.2;-148.4;-149.5;-150.1;-151.7;-154.1;-155.7;-156.5;-156.5;-155.8;-154.5;-152.4;-150.5;-149.7;-149.3;-149.1;-149.1;-149.3;-150.6;-151.3;-152.6;-154.5;-155.8;-156.5;-156.5;-155.7;-154.1;-151.7;-149.2;-148.3;-148.2;-148.4;-149.5;-150.1;-151.7;-154.1;-155.7;-156.5;-156.5;-155.8;-154.5;-152.4;-150.5;-149.7;-149.3;-149.1;-149.1"/></circle><circle id="aeyeL" r="1.6" cx="5.9" cy="-149.1"><animate attributeName="cy" dur="2.4s" repeatCount="indefinite" values="-149.1;-149.3;-150.6;-151.3;-152.6;-154.5;-155.8;-156.5;-156.5;-155.7;-154.1;-151.7;-149.2;-148.3;-148.2;-148.4;-149.5;-150.1;-151.7;-154.1;-155.7;-156.5;-156.5;-155.8;-154.5;-152.4;-150.5;-149.7;-149.3;-149.1;-149.1;-149.3;-150.6;-151.3;-152.6;-154.5;-155.8;-156.5;-156.5;-155.7;-154.1;-151.7;-149.2;-148.3;-148.2;-148.4;-149.5;-150.1;-151.7;-154.1;-155.7;-156.5;-156.5;-155.8;-154.5;-152.4;-150.5;-149.7;-149.3;-149.1;-149.1"/></circle></defs><use href="#alegL" stroke="#25323f" stroke-width="17.2"/><use href="#alegL" stroke="#c98d63" stroke-width="12"/><use href="#ashortsL" stroke="#25323f" stroke-width="20.6"/><use href="#ashortsL" stroke="#28365f" stroke-width="15.4"/><use href="#afootL" stroke="#25323f" stroke-width="13.7"/><use href="#afootL" stroke="#d5dde6" stroke-width="8.5"/><use href="#alegR" stroke="#25323f" stroke-width="17.2"/><use href="#alegR" stroke="#c98d63" stroke-width="12"/><use href="#ashortsR" stroke="#25323f" stroke-width="20.6"/><use href="#ashortsR" stroke="#28365f" stroke-width="15.4"/><use href="#afootR" stroke="#25323f" stroke-width="13.7"/><use href="#afootR" stroke="#d5dde6" stroke-width="8.5"/><use href="#atorso" stroke="#25323f" stroke-width="34.7"/><use href="#atorso" stroke="#22a699" stroke-width="29.5"/><use href="#apelvis" stroke="#25323f" stroke-width="22.2"/><use href="#apelvis" stroke="#34457d" stroke-width="17"/><use href="#ayoke" stroke="#25323f" stroke-width="19.8"/><use href="#ayoke" stroke="#22a699" stroke-width="14.6"/><use href="#aarmL" stroke="#25323f" stroke-width="13.8"/><use href="#aarmL" stroke="#e2a77d" stroke-width="8.6"/><use href="#asleeveL" stroke="#25323f" stroke-width="17.4"/><use href="#asleeveL" stroke="#22a699" stroke-width="12.2"/><use href="#ahandL" fill="#e2a77d" stroke="#25323f" stroke-width="2.6"/><use href="#aarmR" stroke="#25323f" stroke-width="13.8"/><use href="#aarmR" stroke="#e2a77d" stroke-width="8.6"/><use href="#asleeveR" stroke="#25323f" stroke-width="17.4"/><use href="#asleeveR" stroke="#22a699" stroke-width="12.2"/><use href="#ahandR" fill="#e2a77d" stroke="#25323f" stroke-width="2.6"/><use href="#aneck" stroke="#25323f" stroke-width="14.2"/><use href="#aneck" stroke="#e2a77d" stroke-width="9"/><use href="#ahair" fill="#3a2a22" stroke="#25323f" stroke-width="2.6"/><use href="#ahead" fill="#e2a77d" stroke="#25323f" stroke-width="2.6"/><use href="#aeyeR" fill="#25323f"/><use href="#aeyeL" fill="#25323f"/></g><g class="s"><rect x="-122.4" y="0" width="250" height="15.1" fill="#dfe6ee"/><line x1="-122.4" y1="0" x2="127.6" y2="0" stroke="#a9b6c3" stroke-width="1.6"/><ellipse cx="0" cy="0" rx="30" ry="3" fill="#9fb0c0" opacity="0.35"></ellipse><defs><polyline id="slegL" points="8.1,-86.6 18.9,-46.3 29.5,-7"></polyline><polyline id="sshortsL" points="8.1,-86.6 13,-68.5"></polyline><polyline id="sfootL" points="27.6,-4.3 34,-4.3"></polyline><polyline id="slegR" points="-8.1,-86.6 -19.9,-46.3 -31.3,-7"></polyline><polyline id="sshortsR" points="-8.1,-86.6 -13.4,-68.5"></polyline><polyline id="sfootR" points="-33.2,-4.3 -26.9,-4.3"></polyline><polyline id="storso" points="0,-91.6 0,-108.6 0,-124.6"></polyline><polyline id="spelvis" points="8.1,-86.6 0,-93.6 -8.1,-86.6"></polyline><polyline id="syoke" points="14.3,-126.6 0,-127.6 -14.3,-126.6"></polyline><polyline id="sarmL" points="14.3,-126.6 20.4,-153.9 27.2,-176.2"></polyline><polyline id="ssleeveL" points="14.3,-126.6 16.8,-138.1"></polyline><circle id="shandL" r="4.6" cx="27.2" cy="-176.2"></circle><polyline id="sarmR" points="-14.3,-126.6 -19.2,-153.9 -21.4,-176.2"></polyline><polyline id="ssleeveR" points="-14.3,-126.6 -16.3,-138.1"></polyline><circle id="shandR" r="4.6" cx="-21.4" cy="-176.2"></circle><polyline id="sneck" points="0,-128.6 0,-138.6"></polyline><circle id="shair" r="10.8" cx="-0.7" cy="-149"></circle><circle id="shead" r="11" cx="0" cy="-146.8"></circle><circle id="seyeR" r="1.6" cx="-1.7" cy="-148.2"></circle><circle id="seyeL" r="1.6" cx="5.9" cy="-148.2"></circle></defs><use href="#slegL" stroke="#25323f" stroke-width="17.2"/><use href="#slegL" stroke="#c98d63" stroke-width="12"/><use href="#sshortsL" stroke="#25323f" stroke-width="20.6"/><use href="#sshortsL" stroke="#28365f" stroke-width="15.4"/><use href="#sfootL" stroke="#25323f" stroke-width="13.7"/><use href="#sfootL" stroke="#d5dde6" stroke-width="8.5"/><use href="#slegR" stroke="#25323f" stroke-width="17.2"/><use href="#slegR" stroke="#c98d63" stroke-width="12"/><use href="#sshortsR" stroke="#25323f" stroke-width="20.6"/><use href="#sshortsR" stroke="#28365f" stroke-width="15.4"/><use href="#sfootR" stroke="#25323f" stroke-width="13.7"/><use href="#sfootR" stroke="#d5dde6" stroke-width="8.5"/><use href="#storso" stroke="#25323f" stroke-width="34.7"/><use href="#storso" stroke="#22a699" stroke-width="29.5"/><use href="#spelvis" stroke="#25323f" stroke-width="22.2"/><use href="#spelvis" stroke="#34457d" stroke-width="17"/><use href="#syoke" stroke="#25323f" stroke-width="19.8"/><use href="#syoke" stroke="#22a699" stroke-width="14.6"/><use href="#sarmL" stroke="#25323f" stroke-width="13.8"/><use href="#sarmL" stroke="#e2a77d" stroke-width="8.6"/><use href="#ssleeveL" stroke="#25323f" stroke-width="17.4"/><use href="#ssleeveL" stroke="#22a699" stroke-width="12.2"/><use href="#shandL" fill="#e2a77d" stroke="#25323f" stroke-width="2.6"/><use href="#sarmR" stroke="#25323f" stroke-width="13.8"/><use href="#sarmR" stroke="#e2a77d" stroke-width="8.6"/><use href="#ssleeveR" stroke="#25323f" stroke-width="17.4"/><use href="#ssleeveR" stroke="#22a699" stroke-width="12.2"/><use href="#shandR" fill="#e2a77d" stroke="#25323f" stroke-width="2.6"/><use href="#sneck" stroke="#25323f" stroke-width="14.2"/><use href="#sneck" stroke="#e2a77d" stroke-width="9"/><use href="#shair" fill="#3a2a22" stroke="#25323f" stroke-width="2.6"/><use href="#shead" fill="#e2a77d" stroke="#25323f" stroke-width="2.6"/><use href="#seyeR" fill="#25323f"/><use href="#seyeL" fill="#25323f"/></g></svg>
